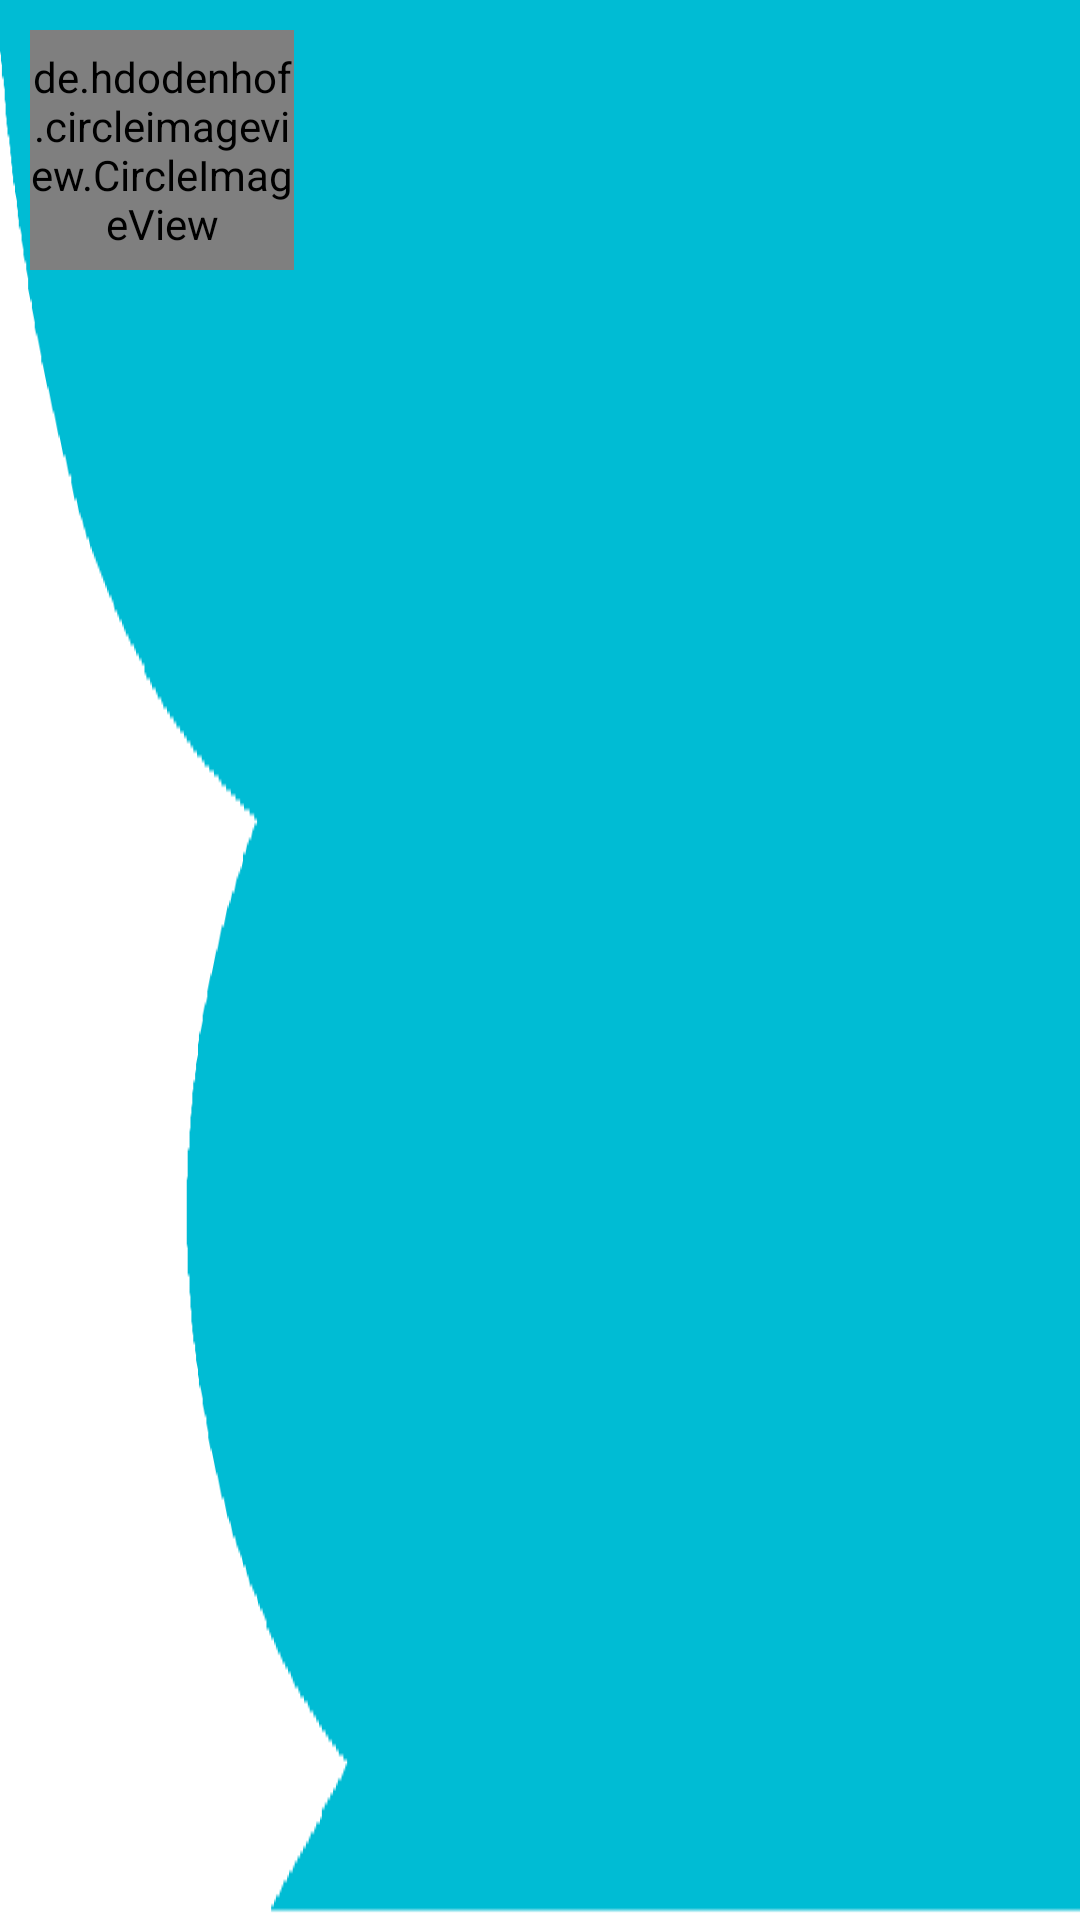

Produce the Android XML layout that renders to this screen, including the resource entries it uses.
<!-- AndroidManifest.xml: application theme Theme.YLIFEBSB -->
<!-- res/layout/headermenu.xml -->
<?xml version="1.0" encoding="utf-8"?>
<LinearLayout xmlns:android="http://schemas.android.com/apk/res/android"
    xmlns:app="http://schemas.android.com/apk/res-auto"

    android:orientation="horizontal"
    android:layout_width="match_parent"
    android:background="@drawable/head"
    android:layout_height="100dp"
    android:weightSum="100">
    <LinearLayout
        android:layout_width="0dp"
        android:layout_height="100dp"
        android:layout_weight="30">
    <de.hdodenhof.circleimageview.CircleImageView
        android:id="@+id/userimagecircularview"
        android:layout_width="match_parent"
        android:onClick="openprofile"
        app:civ_border_color="@color/black"
        app:civ_border_width="2dp"
        android:layout_marginVertical="10dp"
        android:layout_marginHorizontal="10dp"
        android:layout_height="match_parent"
        android:src="@drawable/userprofile"/>
    </LinearLayout>
    <LinearLayout
        android:layout_width="0dp"
        android:layout_height="100dp"
        android:orientation="vertical"
        android:layout_gravity="center"
        android:layout_weight="70">
    <TextView
        android:id="@+id/headernameTextView"
        android:layout_width="wrap_content"
        android:layout_height="wrap_content"
        android:textColor="@color/white"
        android:layout_marginTop="30dp"
        android:textStyle="bold"
        android:textSize="15dp"/>
    <TextView
        android:id="@+id/headeremailTextview"
        android:layout_width="wrap_content"
        android:layout_height="wrap_content"
        android:layout_marginBottom="20dp"
        android:textColor="@color/white"
        android:textSize="15dp"/>
    </LinearLayout>
</LinearLayout>
<!-- resources referenced by this layout -->
<resources>
  <!-- drawable head: png bitmap (drawable, 4195 bytes) -->
  <style name="Theme.YLIFEBSB" parent="Theme.AppCompat.Light.DarkActionBar">
          
          <item name="colorPrimary">#00BCD4</item>
          <item name="colorPrimaryVariant">#00BCD4</item>
          <item name="colorOnPrimary">@color/white</item>
          
          <item name="colorSecondary">@color/teal_200</item>
          <item name="colorSecondaryVariant">@color/teal_700</item>
          <item name="colorOnSecondary">@color/black</item>
          <item name="android:actionBarDivider">@android:color/transparent</item>
          
          <item name="android:statusBarColor" tools:targetApi="l">?attr/colorPrimaryVariant</item>
          
      </style>
  <!-- not gathered from this repository: default colours our renderer supplied (Android Studio template values) -->
  <color name="teal_200">#FF03DAC5</color>
  <color name="teal_700">#FF018786</color>
  <color name="black">#FF000000</color>
  <color name="white">#FFFFFFFF</color>
</resources>
